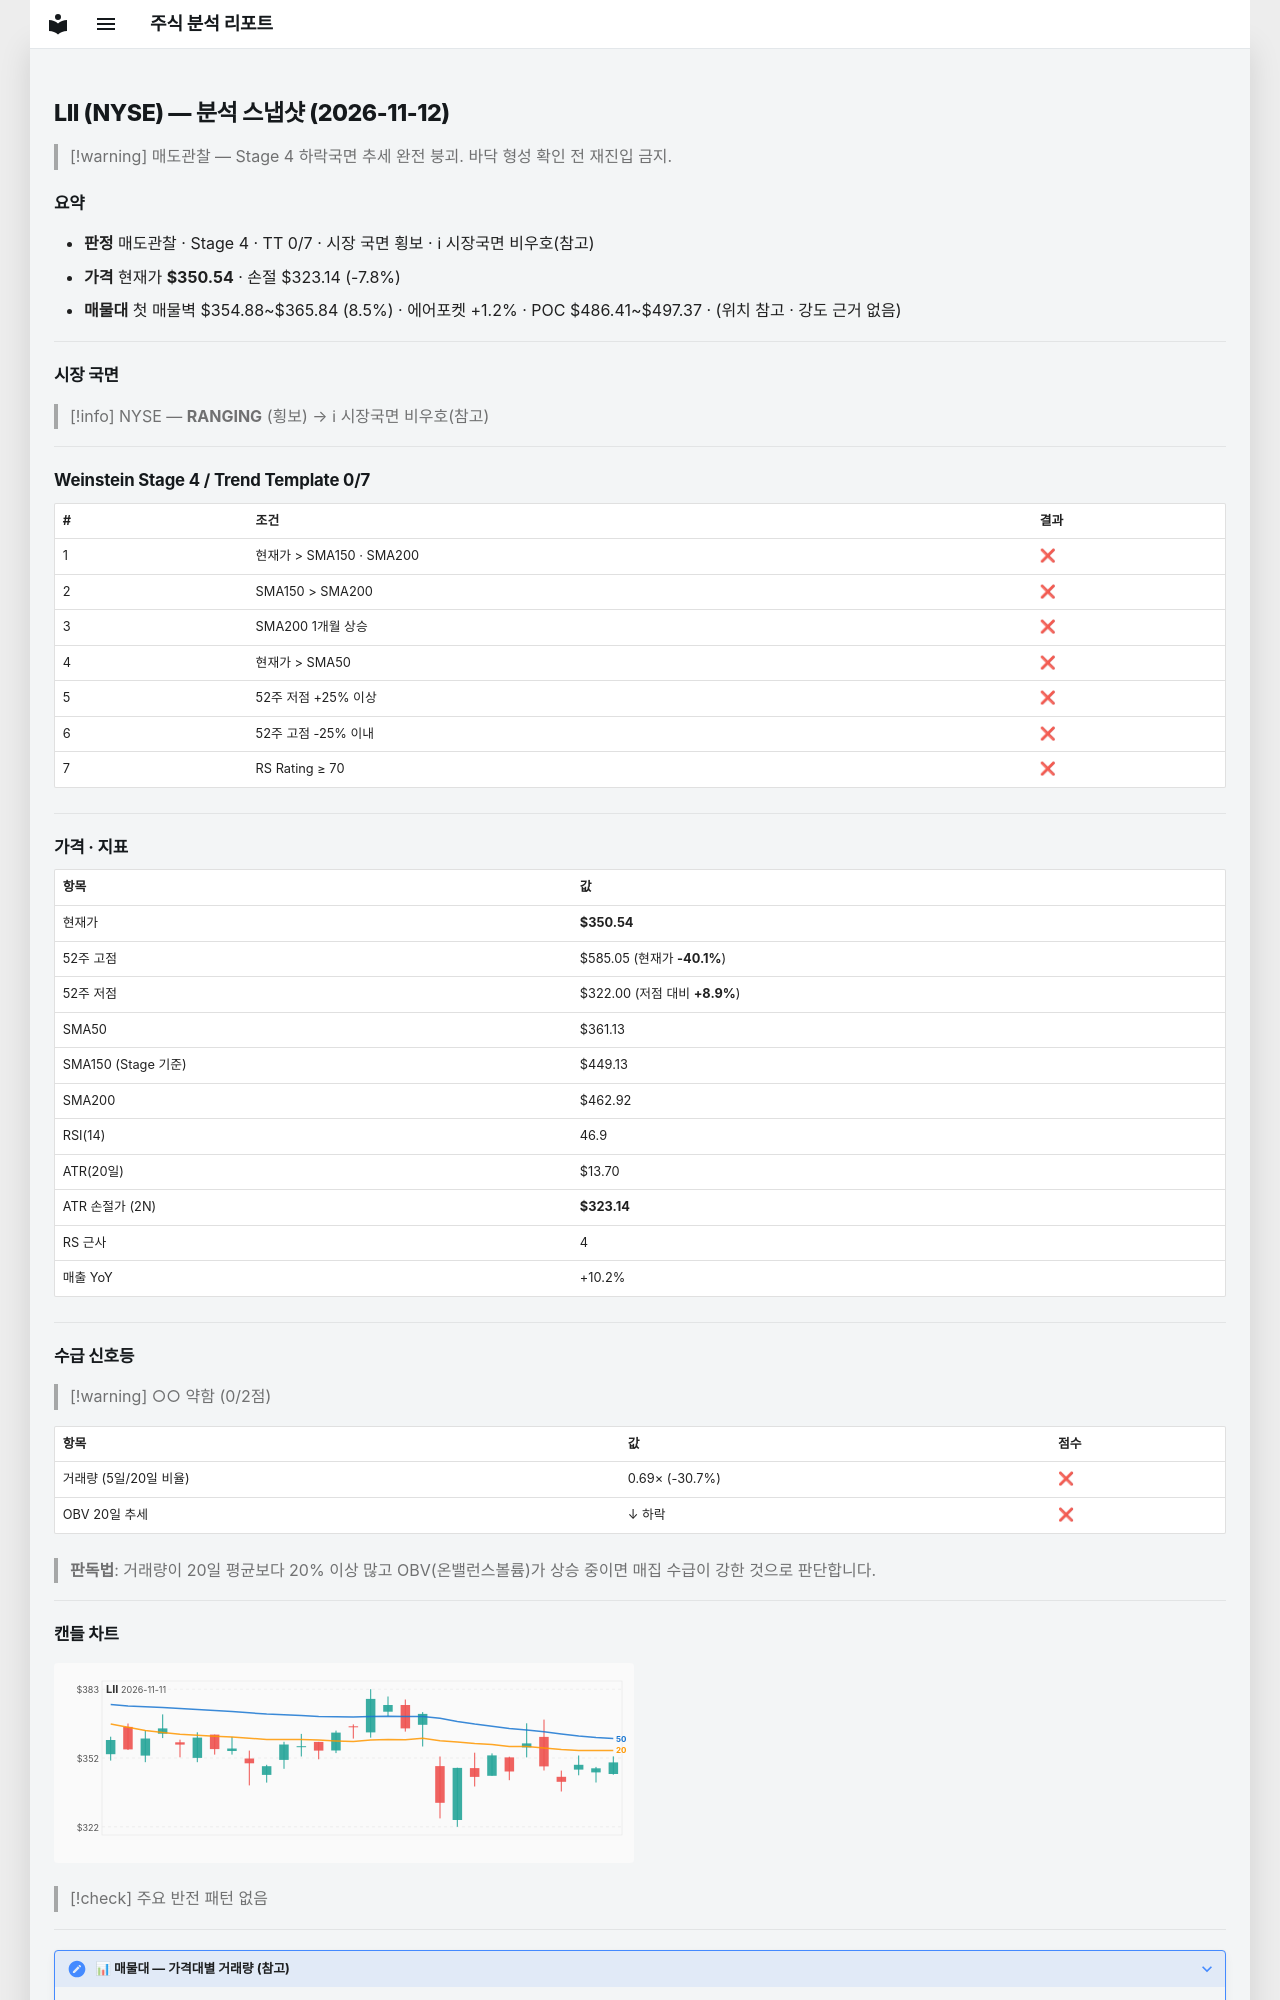

repository: soloandco/stock-reports · page: snapshots/LII-2026-11-12/index.html · generator: mkdocs

---
type: analysis-snapshot
title: LII 분석 스냅샷
ticker: LII
market: NYSE
created: 2026-11-12
updated: 2026-11-12
bar-date: 2026-11-11
verdict: 매도관찰
real-rr: 8.56
sma50-gap-pct: -2.9
weekly-position: 저항대아래
weekly-overhead-price: 585.05
weekly-overhead-pct: 66.9
stage: 4
trend-template-score: 0
tt-max: 7
ma-set: sma-50-150-200
price: 350.5350036621094
stop-price: 323.13682475005356
market-regime: RANGING
supply-demand-score: 0/2
supply-demand-label: 약함
status: tracking
tags:
  - stock-agent
  - watchlist
  - LII
  - analysis
related:
  - "[[analysis-template]]"
---

# LII (NYSE) — 분석 스냅샷 (2026-11-12)

> [!warning] 매도관찰 — Stage 4 하락국면
> 추세 완전 붕괴. 바닥 형성 확인 전 재진입 금지.

## 요약

- **판정** 매도관찰 · Stage 4 · TT 0/7 · 시장 국면 횡보 · ℹ 시장국면 비우호(참고)
- **가격** 현재가 **$350.54** · 손절 $323.14 (-7.8%)
- **매물대** 첫 매물벽 $354.88~$365.84 (8.5%) · 에어포켓 +1.2% · POC $486.41~$497.37 · (위치 참고 · 강도 근거 없음)

---

## 시장 국면

> [!info] NYSE — **RANGING** (횡보) → ℹ 시장국면 비우호(참고)

---

## Weinstein Stage 4 / Trend Template 0/7

| # | 조건 | 결과 |
|---|------|------|
| 1 | 현재가 > SMA150 · SMA200 | ❌ |
| 2 | SMA150 > SMA200 | ❌ |
| 3 | SMA200 1개월 상승 | ❌ |
| 4 | 현재가 > SMA50 | ❌ |
| 5 | 52주 저점 +25% 이상 | ❌ |
| 6 | 52주 고점 -25% 이내 | ❌ |
| 7 | RS Rating ≥ 70 | ❌ |

---

## 가격 · 지표

| 항목 | 값 |
|------|---|
| 현재가 | **$350.54** |
| 52주 고점 | $585.05 (현재가 **-40.1%**) |
| 52주 저점 | $322.00 (저점 대비 **+8.9%**) |
| SMA50 | $361.13 |
| SMA150 (Stage 기준) | $449.13 |
| SMA200 | $462.92 |
| RSI(14) | 46.9 |
| ATR(20일) | $13.70 |
| ATR 손절가 (2N) | **$323.14** |
| RS 근사 | 4 |
| 매출 YoY | +10.2% |

---
## 수급 신호등

> [!warning] ○○ 약함 (0/2점)

| 항목 | 값 | 점수 |
|------|------|------|
| 거래량 (5일/20일 비율) | 0.69× (-30.7%) | ❌ |
| OBV 20일 추세 | ↓ 하락 | ❌ |

> **판독법**: 거래량이 20일 평균보다 20% 이상 많고 OBV(온밸런스볼륨)가 상승 중이면 매집 수급이 강한 것으로 판단합니다.

---
